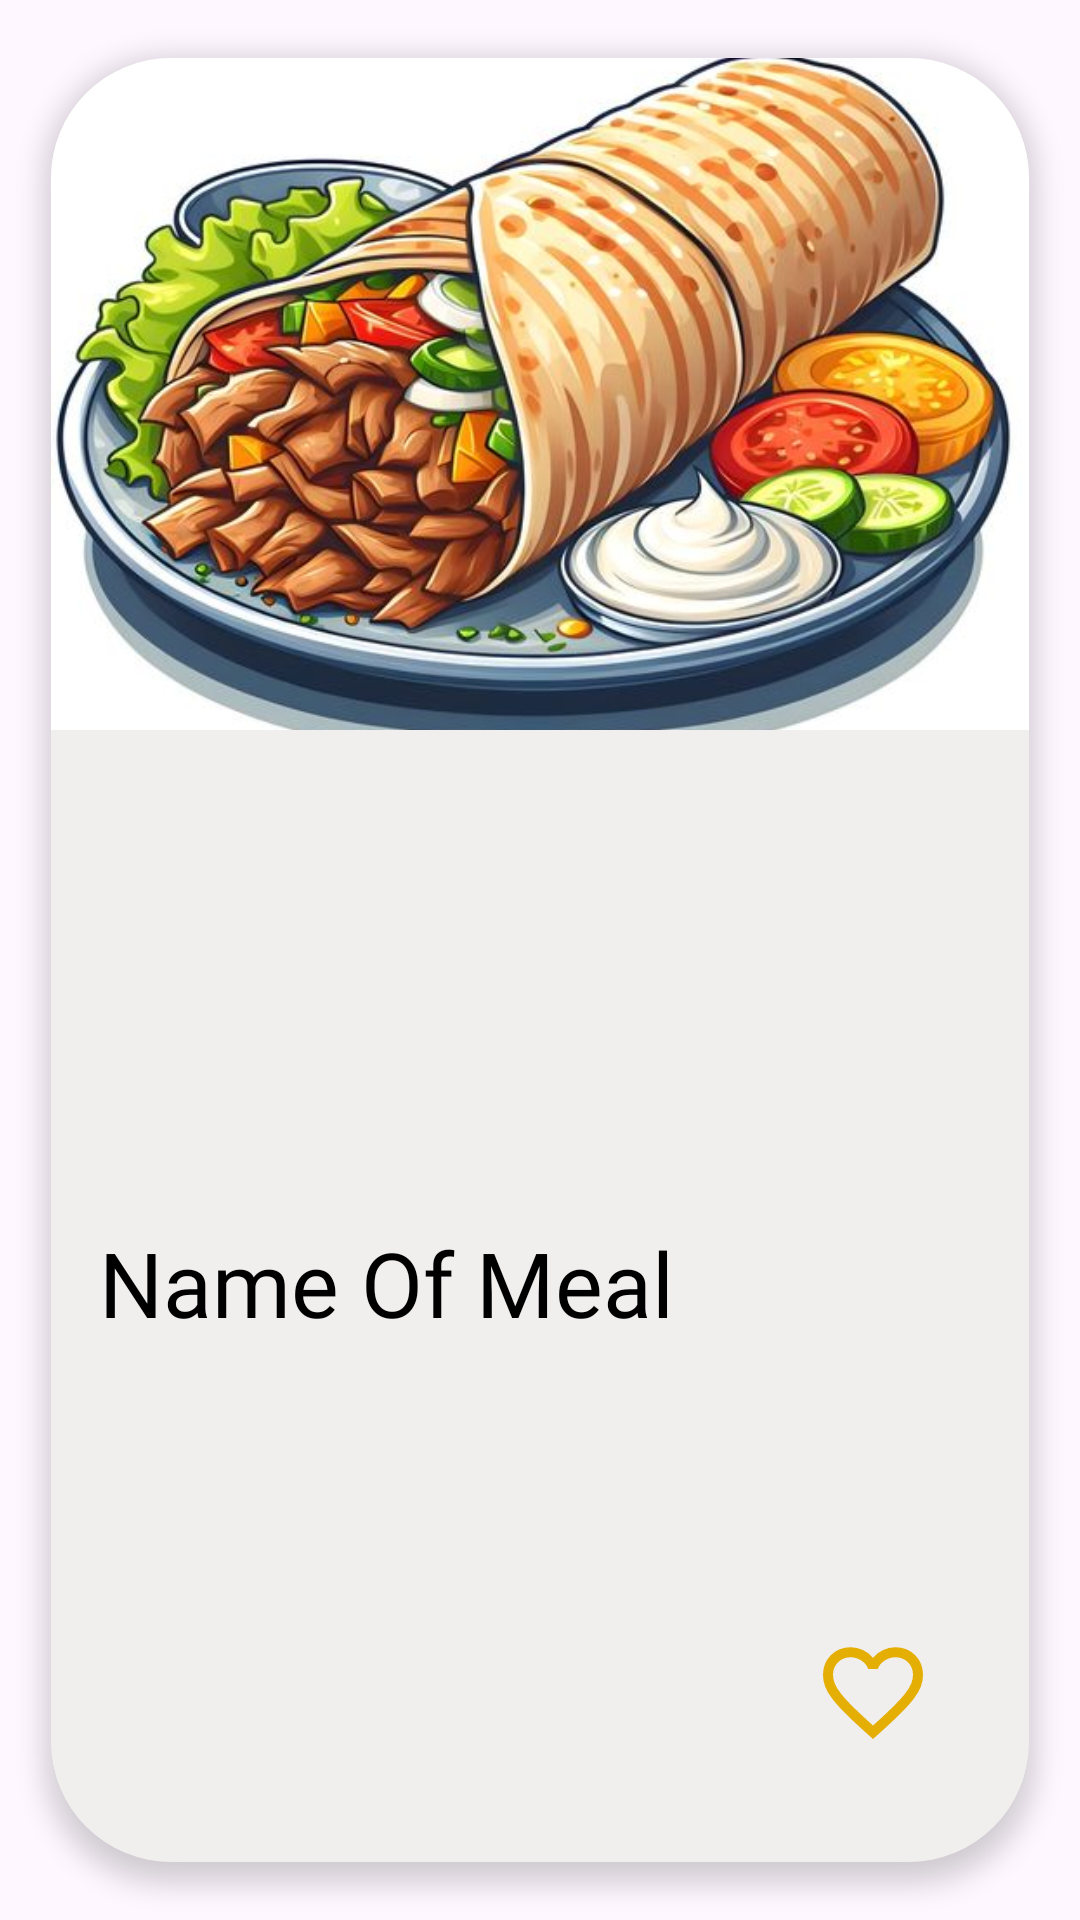

Android layout source for this screen:
<!-- AndroidManifest.xml: application theme Theme.Caloric -->
<!-- res/layout/meal_item.xml -->
<?xml version="1.0" encoding="utf-8"?>
<androidx.cardview.widget.CardView xmlns:android="http://schemas.android.com/apk/res/android"
    android:layout_width="match_parent"
    android:layout_height="wrap_content"
    xmlns:app="http://schemas.android.com/apk/res-auto"
    xmlns:tools="http://schemas.android.com/tools"
    android:id="@+id/cardMeal"
    app:cardCornerRadius="40dp"
    app:cardUseCompatPadding="true"
    app:cardElevation="5dp"
    app:layout_constraintStart_toStartOf="parent"
    app:layout_constraintTop_toBottomOf="@id/dailyTV">

    <androidx.constraintlayout.widget.ConstraintLayout
        android:layout_width="match_parent"
        android:layout_height="match_parent"
        android:background="@drawable/genralwhite">

        <ImageView
            android:id="@+id/mealImg"
            android:layout_width="match_parent"
            android:layout_height="224dp"
            android:scaleType="centerCrop"
            android:src="@drawable/meals"
            app:fabCradleMargin="15dp"
            app:fabCradleRoundedCornerRadius="25dp"
            app:fabCradleVerticalOffset="5dp"
            app:layout_constraintStart_toStartOf="parent"
            app:layout_constraintTop_toTopOf="parent" />


        <TextView
            android:id="@+id/mealName"
            android:layout_width="0dp"
            android:layout_height="wrap_content"
            android:layout_marginStart="16dp"
            android:layout_marginTop="16dp"
            android:layout_marginBottom="25dp"
            android:ellipsize="end"
            android:fontFamily="@font/akaya"
            android:maxLines="2"
            android:text="@string/nameofMeal"
            android:textColor="@color/black"
            android:textSize="30sp"
            app:layout_constraintBottom_toBottomOf="parent"
            app:layout_constraintEnd_toStartOf="@id/addToFavouriteBtn"
            app:layout_constraintStart_toStartOf="parent"
            app:layout_constraintTop_toBottomOf="@+id/mealImg"
            />

        <ImageView
            android:id="@+id/addToFavouriteBtn"
            android:layout_width="40dp"
            android:layout_height="40dp"
            android:layout_marginEnd="32dp"
            android:layout_marginBottom="36dp"
            android:clickable="true"
            android:contentDescription="@string/app_name"
            android:focusable="true"
            android:foreground="?attr/selectableItemBackgroundBorderless"
            android:src="@drawable/favorite"
            app:layout_constraintBottom_toBottomOf="parent"
            app:layout_constraintEnd_toEndOf="parent"
            tools:ignore="TouchTargetSizeCheck" />

    </androidx.constraintlayout.widget.ConstraintLayout>



</androidx.cardview.widget.CardView>
<!-- resources referenced by this layout -->
<resources>
  <color name="black">#FF000000</color>
  <!-- drawable favorite (drawable) -->
  <vector xmlns:android="http://schemas.android.com/apk/res/android"
      android:width="40dp"
      android:height="40dp"
      android:viewportWidth="960"
      android:viewportHeight="960">
    <path
        android:pathData="m480,840 l-58,-52q-101,-91 -167,-157T150,512.5Q111,460 95.5,416T80,326q0,-94 63,-157t157,-63q52,0 99,22t81,62q34,-40 81,-62t99,-22q94,0 157,63t63,157q0,46 -15.5,90T810,512.5Q771,565 705,631T538,788l-58,52ZM480,732q96,-86 158,-147.5t98,-107q36,-45.5 50,-81t14,-70.5q0,-60 -40,-100t-100,-40q-47,0 -87,26.5T518,280h-76q-15,-41 -55,-67.5T300,186q-60,0 -100,40t-40,100q0,35 14,70.5t50,81q36,45.5 98,107T480,732ZM480,459Z"
        android:fillColor="@color/yellow"/>
  </vector>
  <!-- drawable genralwhite (drawable) -->
  <?xml version="1.0" encoding="utf-8"?>
  <shape xmlns:android="http://schemas.android.com/apk/res/android"
      android:shape="rectangle"
      >
      <corners
          android:radius="15dp"
          />
      <size
          android:width="1dp"
          android:height="5dp"
          />
      <solid
          android:color="#80E4DEDE"
  
          />
  </shape>
  <!-- drawable meals: jpg bitmap (drawable, 56124 bytes) -->
  <string name="app_name">Caloric</string>
  <string name="nameofMeal">Name Of Meal</string>
  <style name="Theme.Caloric" parent="Base.Theme.Caloric" />
  <color name="yellow">#E4AE02</color>
  <style name="Base.Theme.Caloric" parent="Theme.Material3.DayNight.NoActionBar">
          
          
      </style>
</resources>
